4-way image classification set "dataset" from GitHub (firedragnot-hub/Struct-Scan-AI-); label vocabulary: crack brick, crack cob, crack stone, crack tile.

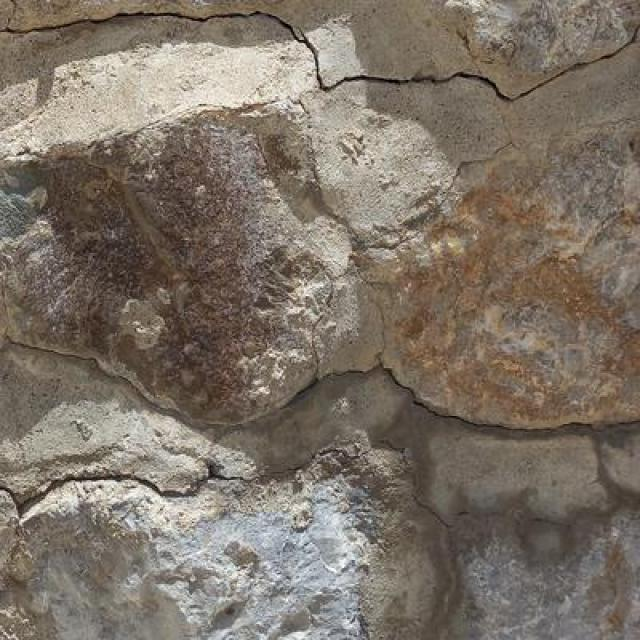
Label: crack stone

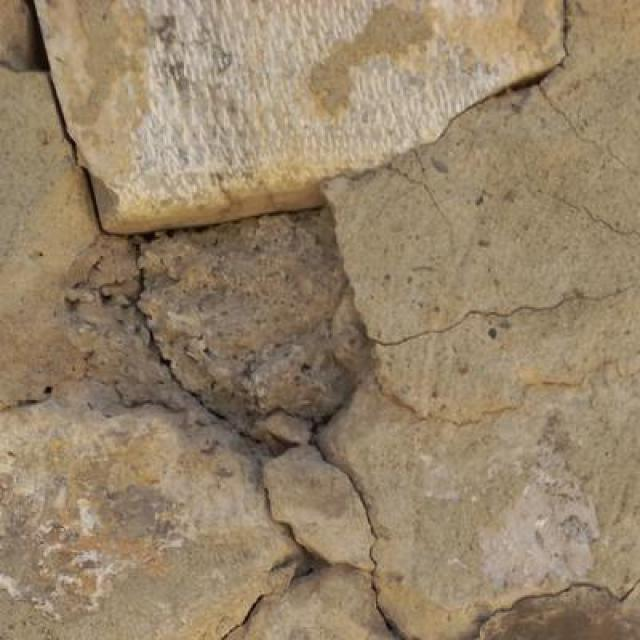
Label: crack stone

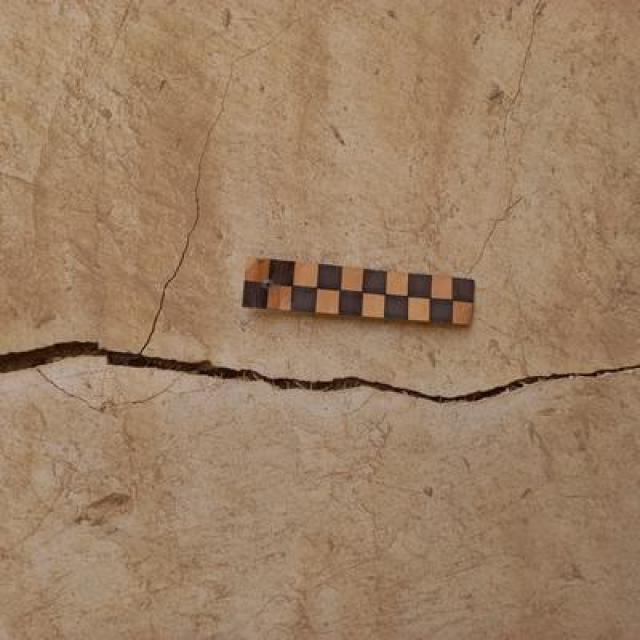
Label: crack cob

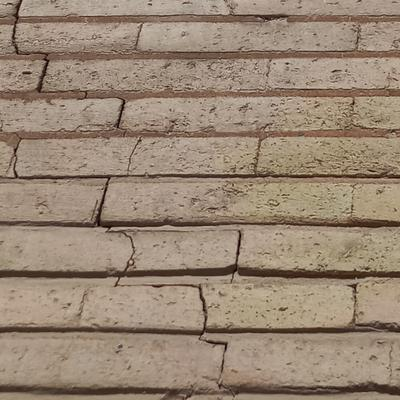
Label: crack brick

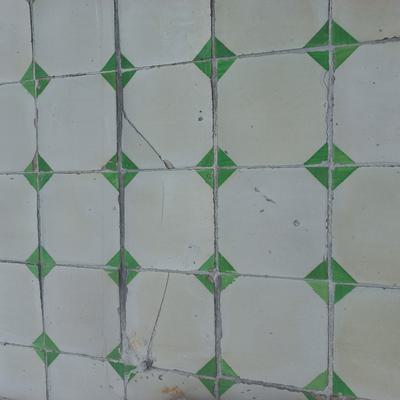
Label: crack tile

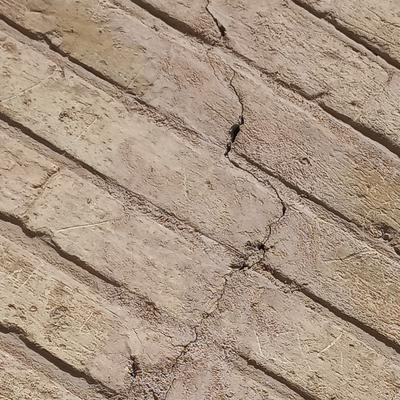
Label: crack brick
